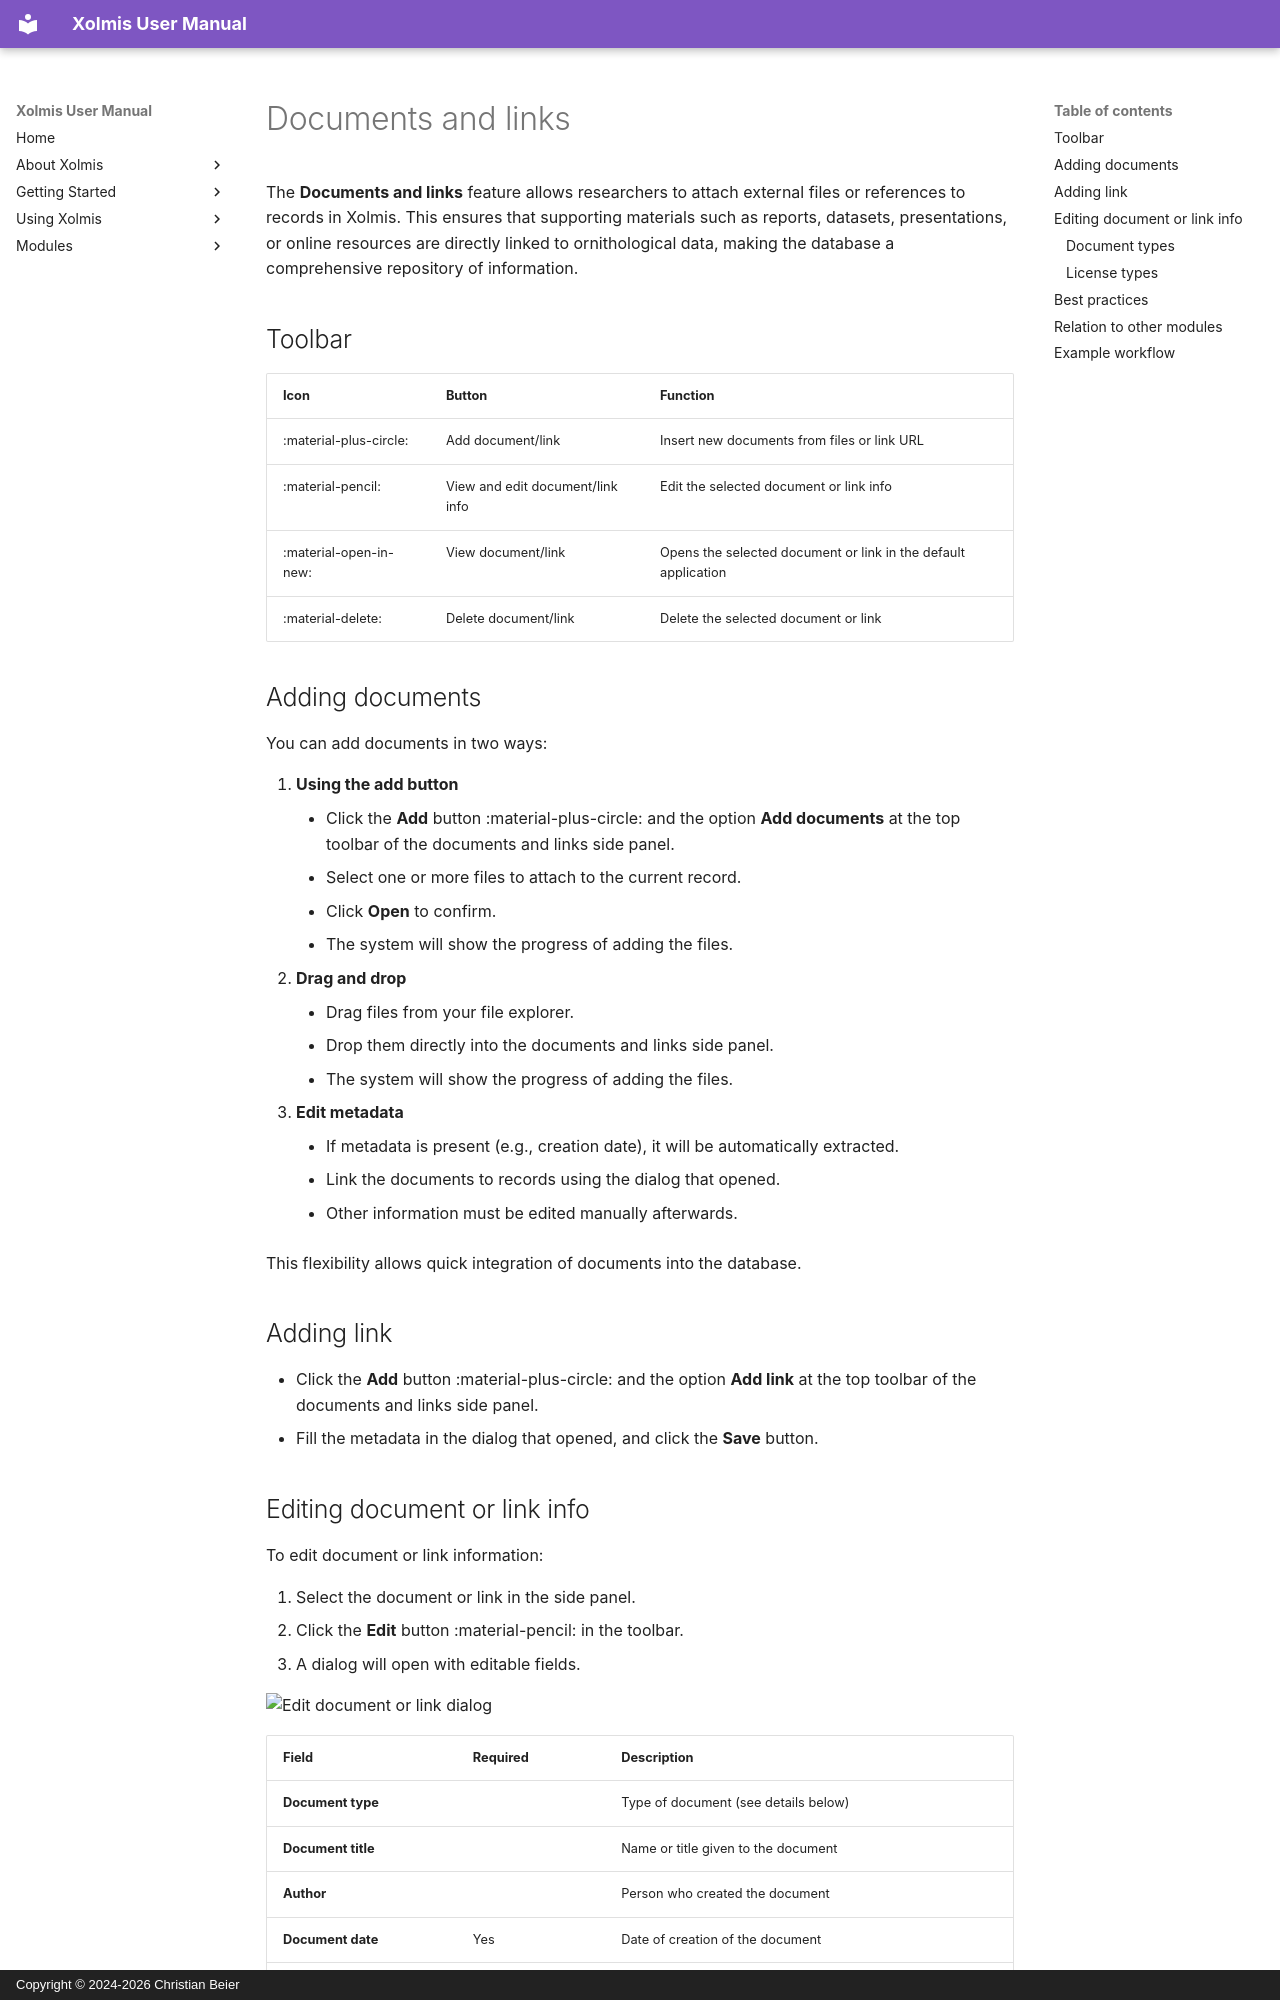

repository: cbeier-studio/Xolmis · page: en/documents.html · generator: mkdocs · copyright: Copyright © 2024-2026 Christian Beier

# Documents and links

The **Documents and links** feature allows researchers to attach external files or references to records in Xolmis. This ensures that supporting materials such as reports, datasets, presentations, or online resources are directly linked to ornithological data, making the database a comprehensive repository of information.

## Toolbar

| Icon | Button | Function |
| --- | --- | --- |
| :material-plus-circle: | Add document/link | Insert new documents from files or link URL |
| :material-pencil: | View and edit document/link info | Edit the selected document or link info |
| :material-open-in-new: | View document/link | Opens the selected document or link in the default application |
| :material-delete: | Delete document/link | Delete the selected document or link |

## Adding documents

You can add documents in two ways:

1. **Using the add button**  
      - Click the **Add** button :material-plus-circle: and the option **Add documents** at the top toolbar of the documents and links side panel.  
      - Select one or more files to attach to the current record.  
      - Click **Open** to confirm.  
      - The system will show the progress of adding the files.  
2. **Drag and drop**  
      - Drag files from your file explorer.  
      - Drop them directly into the documents and links side panel.
      - The system will show the progress of adding the files.  

- **Edit metadata**
      - If metadata is present (e.g., creation date), it will be automatically extracted.
      - Link the documents to records using the dialog that opened.
      - Other information must be edited manually afterwards.

This flexibility allows quick integration of documents into the database.

## Adding link

- Click the **Add** button :material-plus-circle: and the option **Add link** at the top toolbar of the documents and links side panel.  
- Fill the metadata in the dialog that opened, and click the **Save** button.

## Editing document or link info

To edit document or link information:

1. Select the document or link in the side panel.  
2. Click the **Edit** button :material-pencil: in the toolbar.  
3. A dialog will open with editable fields.  

![Edit document or link dialog](img/edit-document-link-dialog.png)

| Field | Required | Description |
| --- | --- | --- |
| **Document type** |  | Type of document (see details below) |
| **Document title** |  | Name or title given to the document |
| **Author** |  | Person who created the document |
| **Document date** | Yes | Date of creation of the document |
| **Document time** |  | Time of creation of the document |
| **License type** |  | Type of license applied to the document |
| **License year** |  | Year the document was licensed |
| **License owner** |  | Rights holder of the document |
| **License notes** |  | Additional notes about licensing |
| **License URL** |  | Link to the license text |
